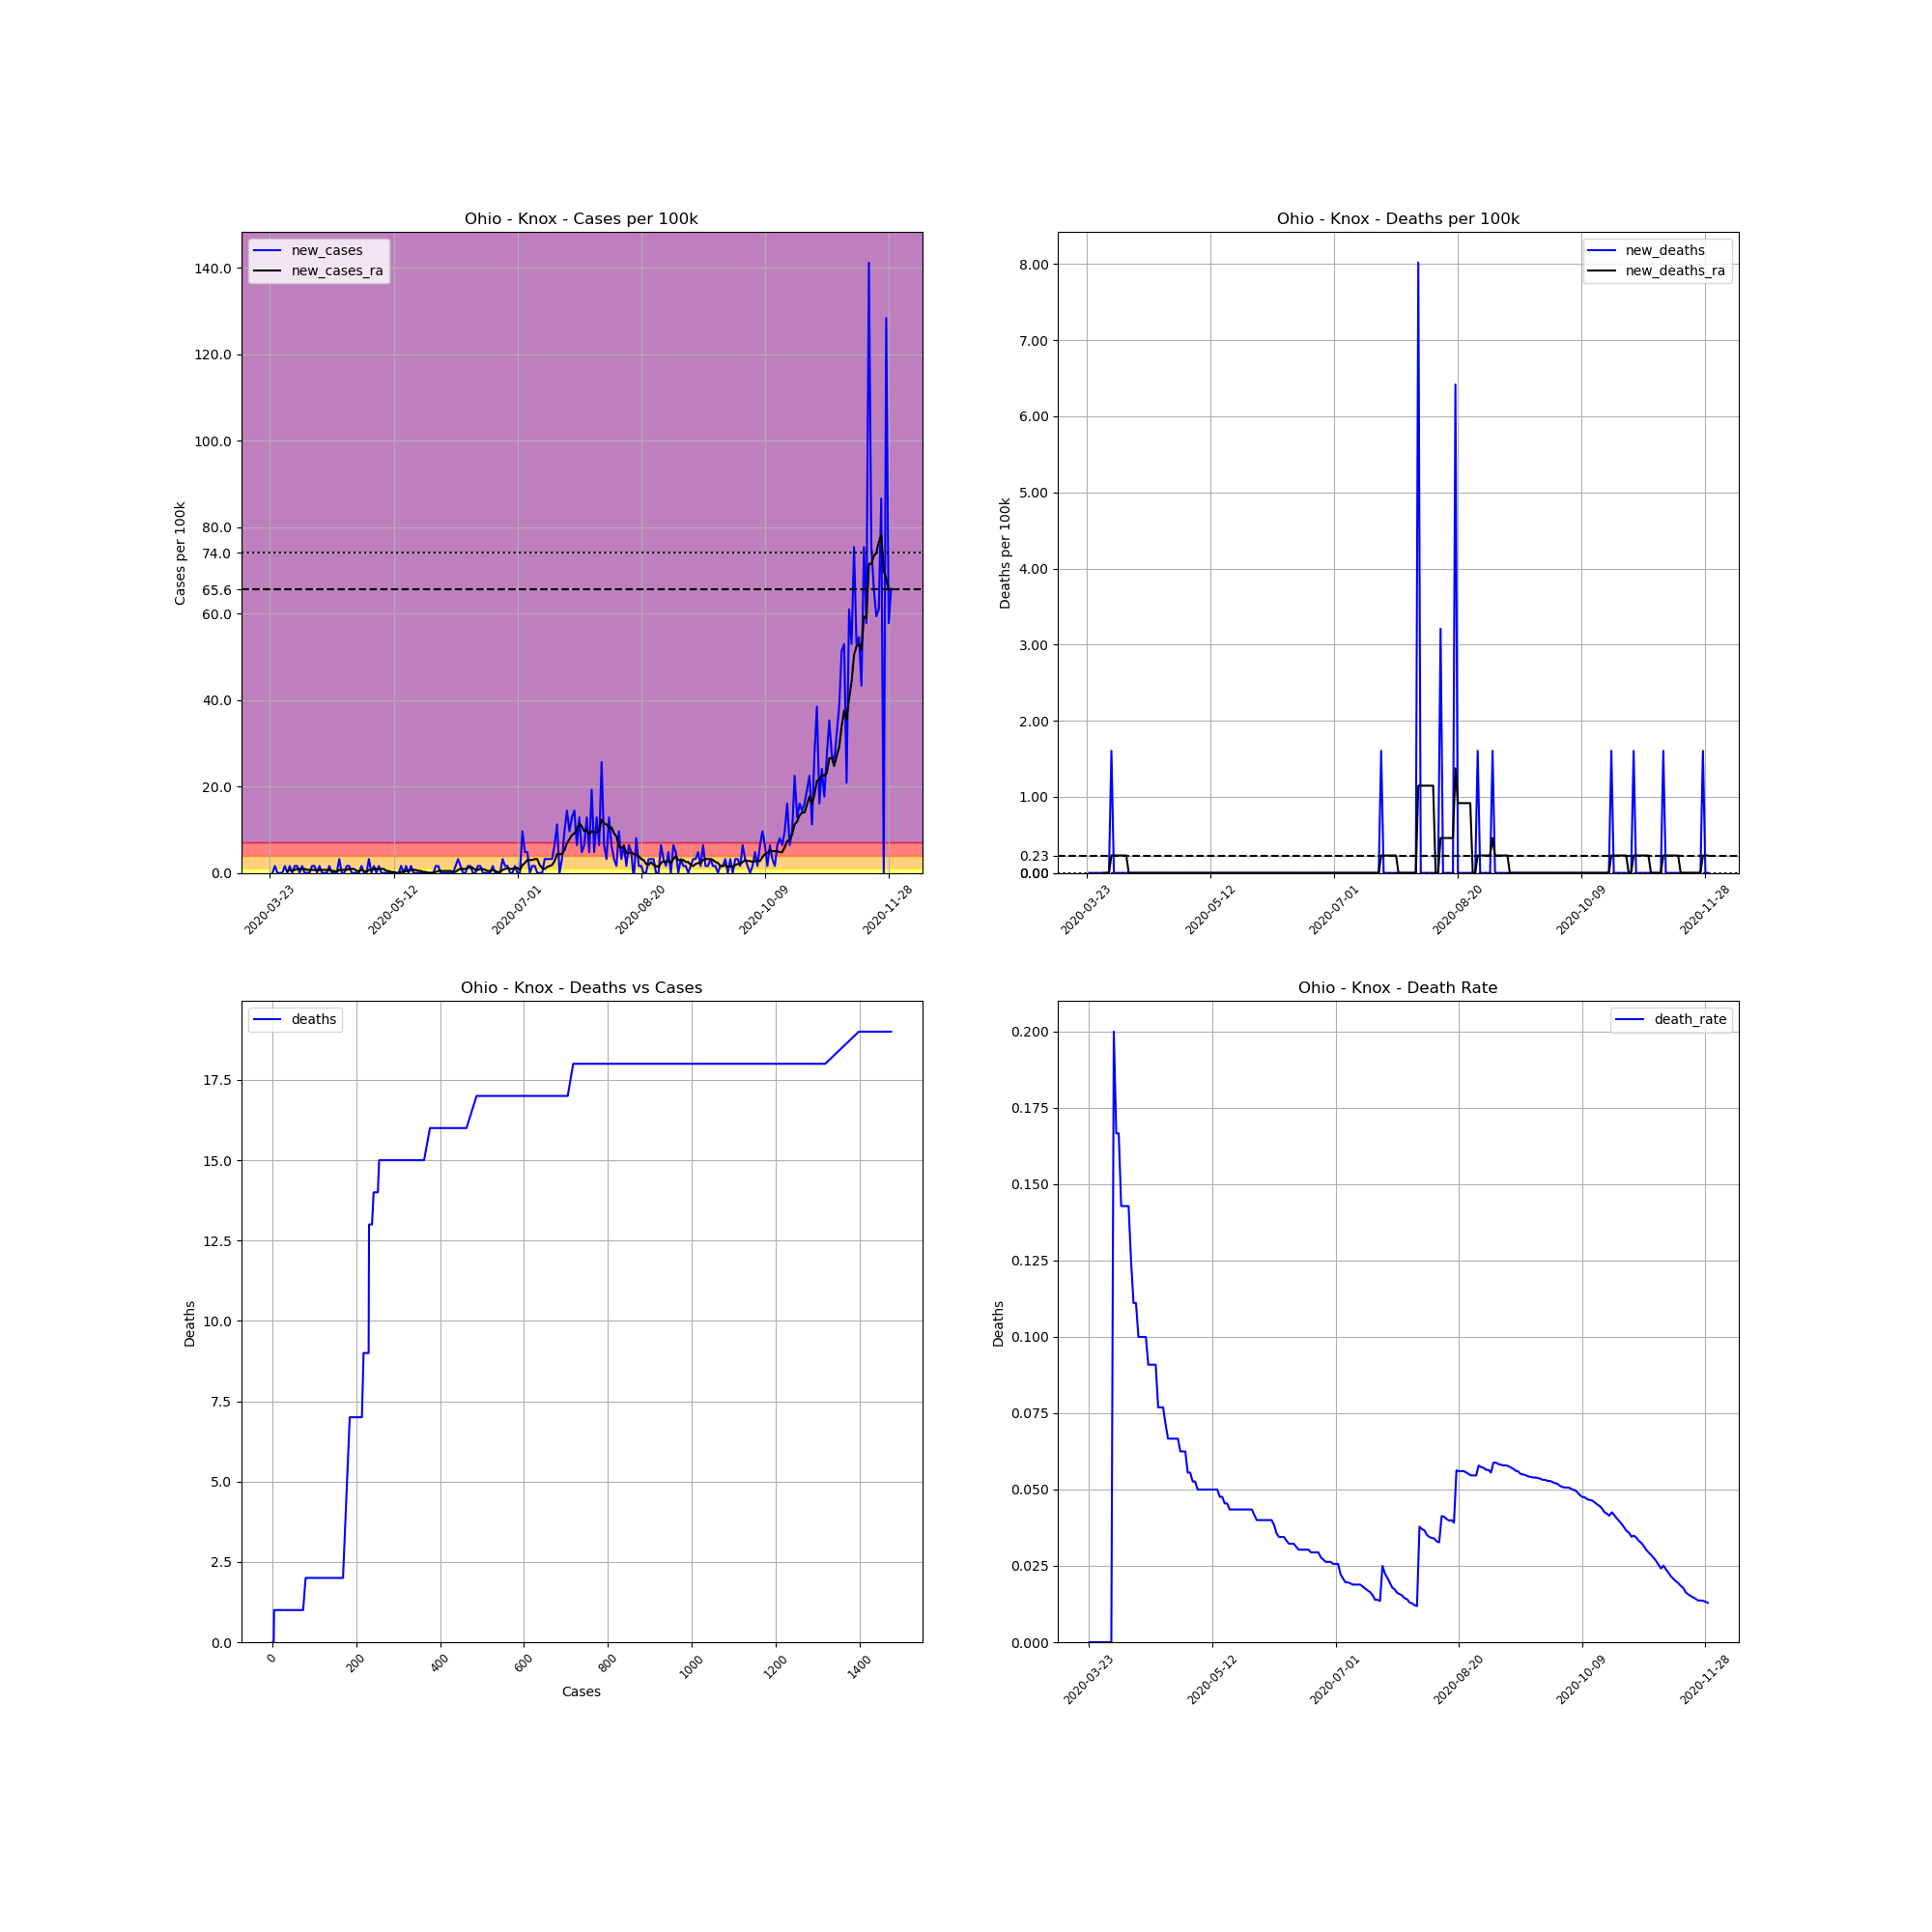

The file beside this chart, header and first rows:
, date, county, state, fips, cases, deaths, COUNTY, STNAME, CTYNAME, POPESTIMATE2019, cases_per_100k, deaths_per_100k, death_rate, new_cases, new_deaths, new_cases_ra, new_deaths_ra
305473, 2020-03-23, Knox, Ohio, 39083, 1, 0.0, 83, Ohio, Knox, 62322, 1.605, 0.0, 0.0, , , , 
305474, 2020-03-24, Knox, Ohio, 39083, 1, 0.0, 83, Ohio, Knox, 62322, 1.605, 0.0, 0.0, 0.0, 0.0, , 
305475, 2020-03-25, Knox, Ohio, 39083, 2, 0.0, 83, Ohio, Knox, 62322, 3.209, 0.0, 0.0, 1.605, 0.0, , 
305476, 2020-03-26, Knox, Ohio, 39083, 2, 0.0, 83, Ohio, Knox, 62322, 3.209, 0.0, 0.0, 0.0, 0.0, , 
305477, 2020-03-27, Knox, Ohio, 39083, 2, 0.0, 83, Ohio, Knox, 62322, 3.209, 0.0, 0.0, 0.0, 0.0, , 
305478, 2020-03-28, Knox, Ohio, 39083, 2, 0.0, 83, Ohio, Knox, 62322, 3.209, 0.0, 0.0, 0.0, 0.0, , 
305479, 2020-03-29, Knox, Ohio, 39083, 3, 0.0, 83, Ohio, Knox, 62322, 4.814, 0.0, 0.0, 1.605, 0.0, , 
305480, 2020-03-30, Knox, Ohio, 39083, 3, 0.0, 83, Ohio, Knox, 62322, 4.814, 0.0, 0.0, 0.0, 0.0, 0.4584, 0.0
305481, 2020-03-31, Knox, Ohio, 39083, 4, 0.0, 83, Ohio, Knox, 62322, 6.418, 0.0, 0.0, 1.605, 0.0, 0.6877, 0.0
305482, 2020-04-01, Knox, Ohio, 39083, 4, 0.0, 83, Ohio, Knox, 62322, 6.418, 0.0, 0.0, 0.0, 0.0, 0.4584, 0.0
305483, 2020-04-02, Knox, Ohio, 39083, 5, 1.0, 83, Ohio, Knox, 62322, 8.023, 1.605, 0.2, 1.605, 1.605, 0.6877, 0.2292
305484, 2020-04-03, Knox, Ohio, 39083, 6, 1.0, 83, Ohio, Knox, 62322, 9.627, 1.605, 0.1667, 1.605, 0.0, 0.9169, 0.2292
305485, 2020-04-04, Knox, Ohio, 39083, 6, 1.0, 83, Ohio, Knox, 62322, 9.627, 1.605, 0.1667, 0.0, 0.0, 0.9169, 0.2292
305486, 2020-04-05, Knox, Ohio, 39083, 7, 1.0, 83, Ohio, Knox, 62322, 11.23, 1.605, 0.1429, 1.605, 0.0, 0.9169, 0.2292
305487, 2020-04-06, Knox, Ohio, 39083, 7, 1.0, 83, Ohio, Knox, 62322, 11.23, 1.605, 0.1429, 0.0, 0.0, 0.9169, 0.2292
305488, 2020-04-07, Knox, Ohio, 39083, 7, 1.0, 83, Ohio, Knox, 62322, 11.23, 1.605, 0.1429, 0.0, 0.0, 0.6877, 0.2292
305489, 2020-04-08, Knox, Ohio, 39083, 7, 1.0, 83, Ohio, Knox, 62322, 11.23, 1.605, 0.1429, 0.0, 0.0, 0.6877, 0.2292
305490, 2020-04-09, Knox, Ohio, 39083, 8, 1.0, 83, Ohio, Knox, 62322, 12.84, 1.605, 0.125, 1.605, 0.0, 0.6877, 0.0
305491, 2020-04-10, Knox, Ohio, 39083, 9, 1.0, 83, Ohio, Knox, 62322, 14.44, 1.605, 0.1111, 1.605, 0.0, 0.6877, 0.0
305492, 2020-04-11, Knox, Ohio, 39083, 9, 1.0, 83, Ohio, Knox, 62322, 14.44, 1.605, 0.1111, 0.0, 0.0, 0.6877, 0.0
305493, 2020-04-12, Knox, Ohio, 39083, 10, 1.0, 83, Ohio, Knox, 62322, 16.05, 1.605, 0.1, 1.605, 0.0, 0.6877, 0.0
305494, 2020-04-13, Knox, Ohio, 39083, 10, 1.0, 83, Ohio, Knox, 62322, 16.05, 1.605, 0.1, 0.0, 0.0, 0.6877, 0.0
305495, 2020-04-14, Knox, Ohio, 39083, 10, 1.0, 83, Ohio, Knox, 62322, 16.05, 1.605, 0.1, 0.0, 0.0, 0.6877, 0.0
305496, 2020-04-15, Knox, Ohio, 39083, 10, 1.0, 83, Ohio, Knox, 62322, 16.05, 1.605, 0.1, 0.0, 0.0, 0.6877, 0.0
305497, 2020-04-16, Knox, Ohio, 39083, 11, 1.0, 83, Ohio, Knox, 62322, 17.65, 1.605, 0.09091, 1.605, 0.0, 0.6877, 0.0
305498, 2020-04-17, Knox, Ohio, 39083, 11, 1.0, 83, Ohio, Knox, 62322, 17.65, 1.605, 0.09091, 0.0, 0.0, 0.4584, 0.0
305499, 2020-04-18, Knox, Ohio, 39083, 11, 1.0, 83, Ohio, Knox, 62322, 17.65, 1.605, 0.09091, 0.0, 0.0, 0.4584, 0.0
305500, 2020-04-19, Knox, Ohio, 39083, 11, 1.0, 83, Ohio, Knox, 62322, 17.65, 1.605, 0.09091, 0.0, 0.0, 0.2292, 0.0
305501, 2020-04-20, Knox, Ohio, 39083, 13, 1.0, 83, Ohio, Knox, 62322, 20.86, 1.605, 0.07692, 3.209, 0.0, 0.6877, 0.0
305502, 2020-04-21, Knox, Ohio, 39083, 13, 1.0, 83, Ohio, Knox, 62322, 20.86, 1.605, 0.07692, 0.0, 0.0, 0.6877, 0.0
305503, 2020-04-22, Knox, Ohio, 39083, 13, 1.0, 83, Ohio, Knox, 62322, 20.86, 1.605, 0.07692, 0.0, 0.0, 0.6877, 0.0
305504, 2020-04-23, Knox, Ohio, 39083, 14, 1.0, 83, Ohio, Knox, 62322, 22.46, 1.605, 0.07143, 1.605, 0.0, 0.6877, 0.0
305505, 2020-04-24, Knox, Ohio, 39083, 15, 1.0, 83, Ohio, Knox, 62322, 24.07, 1.605, 0.06667, 1.605, 0.0, 0.9169, 0.0
305506, 2020-04-25, Knox, Ohio, 39083, 15, 1.0, 83, Ohio, Knox, 62322, 24.07, 1.605, 0.06667, 0.0, 0.0, 0.9169, 0.0
305507, 2020-04-26, Knox, Ohio, 39083, 15, 1.0, 83, Ohio, Knox, 62322, 24.07, 1.605, 0.06667, 0.0, 0.0, 0.9169, 0.0
305508, 2020-04-27, Knox, Ohio, 39083, 15, 1.0, 83, Ohio, Knox, 62322, 24.07, 1.605, 0.06667, 0.0, 0.0, 0.4584, 0.0
305509, 2020-04-28, Knox, Ohio, 39083, 15, 1.0, 83, Ohio, Knox, 62322, 24.07, 1.605, 0.06667, 0.0, 0.0, 0.4584, 0.0
305510, 2020-04-29, Knox, Ohio, 39083, 16, 1.0, 83, Ohio, Knox, 62322, 25.67, 1.605, 0.0625, 1.605, 0.0, 0.6877, 0.0
305511, 2020-04-30, Knox, Ohio, 39083, 16, 1.0, 83, Ohio, Knox, 62322, 25.67, 1.605, 0.0625, 0.0, 0.0, 0.4584, 0.0
305512, 2020-05-01, Knox, Ohio, 39083, 16, 1.0, 83, Ohio, Knox, 62322, 25.67, 1.605, 0.0625, 0.0, 0.0, 0.2292, 0.0
305513, 2020-05-02, Knox, Ohio, 39083, 18, 1.0, 83, Ohio, Knox, 62322, 28.88, 1.605, 0.05556, 3.209, 0.0, 0.6877, 0.0
305514, 2020-05-03, Knox, Ohio, 39083, 18, 1.0, 83, Ohio, Knox, 62322, 28.88, 1.605, 0.05556, 0.0, 0.0, 0.6877, 0.0
305515, 2020-05-04, Knox, Ohio, 39083, 19, 1.0, 83, Ohio, Knox, 62322, 30.49, 1.605, 0.05263, 1.605, 0.0, 0.9169, 0.0
305516, 2020-05-05, Knox, Ohio, 39083, 19, 1.0, 83, Ohio, Knox, 62322, 30.49, 1.605, 0.05263, 0.0, 0.0, 0.9169, 0.0
305517, 2020-05-06, Knox, Ohio, 39083, 20, 1.0, 83, Ohio, Knox, 62322, 32.09, 1.605, 0.05, 1.605, 0.0, 0.9169, 0.0
305518, 2020-05-07, Knox, Ohio, 39083, 20, 1.0, 83, Ohio, Knox, 62322, 32.09, 1.605, 0.05, 0.0, 0.0, 0.9169, 0.0
305519, 2020-05-08, Knox, Ohio, 39083, 20, 1.0, 83, Ohio, Knox, 62322, 32.09, 1.605, 0.05, 0.0, 0.0, 0.9169, 0.0
305520, 2020-05-09, Knox, Ohio, 39083, 20, 1.0, 83, Ohio, Knox, 62322, 32.09, 1.605, 0.05, 0.0, 0.0, 0.4584, 0.0
305521, 2020-05-10, Knox, Ohio, 39083, 20, 1.0, 83, Ohio, Knox, 62322, 32.09, 1.605, 0.05, 0.0, 0.0, 0.4584, 0.0
305522, 2020-05-11, Knox, Ohio, 39083, 20, 1.0, 83, Ohio, Knox, 62322, 32.09, 1.605, 0.05, 0.0, 0.0, 0.2292, 0.0
305523, 2020-05-12, Knox, Ohio, 39083, 20, 1.0, 83, Ohio, Knox, 62322, 32.09, 1.605, 0.05, 0.0, 0.0, 0.2292, 0.0
305524, 2020-05-13, Knox, Ohio, 39083, 20, 1.0, 83, Ohio, Knox, 62322, 32.09, 1.605, 0.05, 0.0, 0.0, 0.0, 0.0
305525, 2020-05-14, Knox, Ohio, 39083, 20, 1.0, 83, Ohio, Knox, 62322, 32.09, 1.605, 0.05, 0.0, 0.0, 0.0, 0.0
305526, 2020-05-15, Knox, Ohio, 39083, 21, 1.0, 83, Ohio, Knox, 62322, 33.7, 1.605, 0.04762, 1.605, 0.0, 0.2292, 0.0
305527, 2020-05-16, Knox, Ohio, 39083, 21, 1.0, 83, Ohio, Knox, 62322, 33.7, 1.605, 0.04762, 0.0, 0.0, 0.2292, 0.0
305528, 2020-05-17, Knox, Ohio, 39083, 22, 1.0, 83, Ohio, Knox, 62322, 35.3, 1.605, 0.04545, 1.605, 0.0, 0.4584, 0.0
305529, 2020-05-18, Knox, Ohio, 39083, 22, 1.0, 83, Ohio, Knox, 62322, 35.3, 1.605, 0.04545, 0.0, 0.0, 0.4584, 0.0
305530, 2020-05-19, Knox, Ohio, 39083, 23, 1.0, 83, Ohio, Knox, 62322, 36.91, 1.605, 0.04348, 1.605, 0.0, 0.6877, 0.0
305531, 2020-05-20, Knox, Ohio, 39083, 23, 1.0, 83, Ohio, Knox, 62322, 36.91, 1.605, 0.04348, 0.0, 0.0, 0.6877, 0.0
305532, 2020-05-21, Knox, Ohio, 39083, 23, 1.0, 83, Ohio, Knox, 62322, 36.91, 1.605, 0.04348, 0.0, 0.0, 0.6877, 0.0
... 192 more rows
